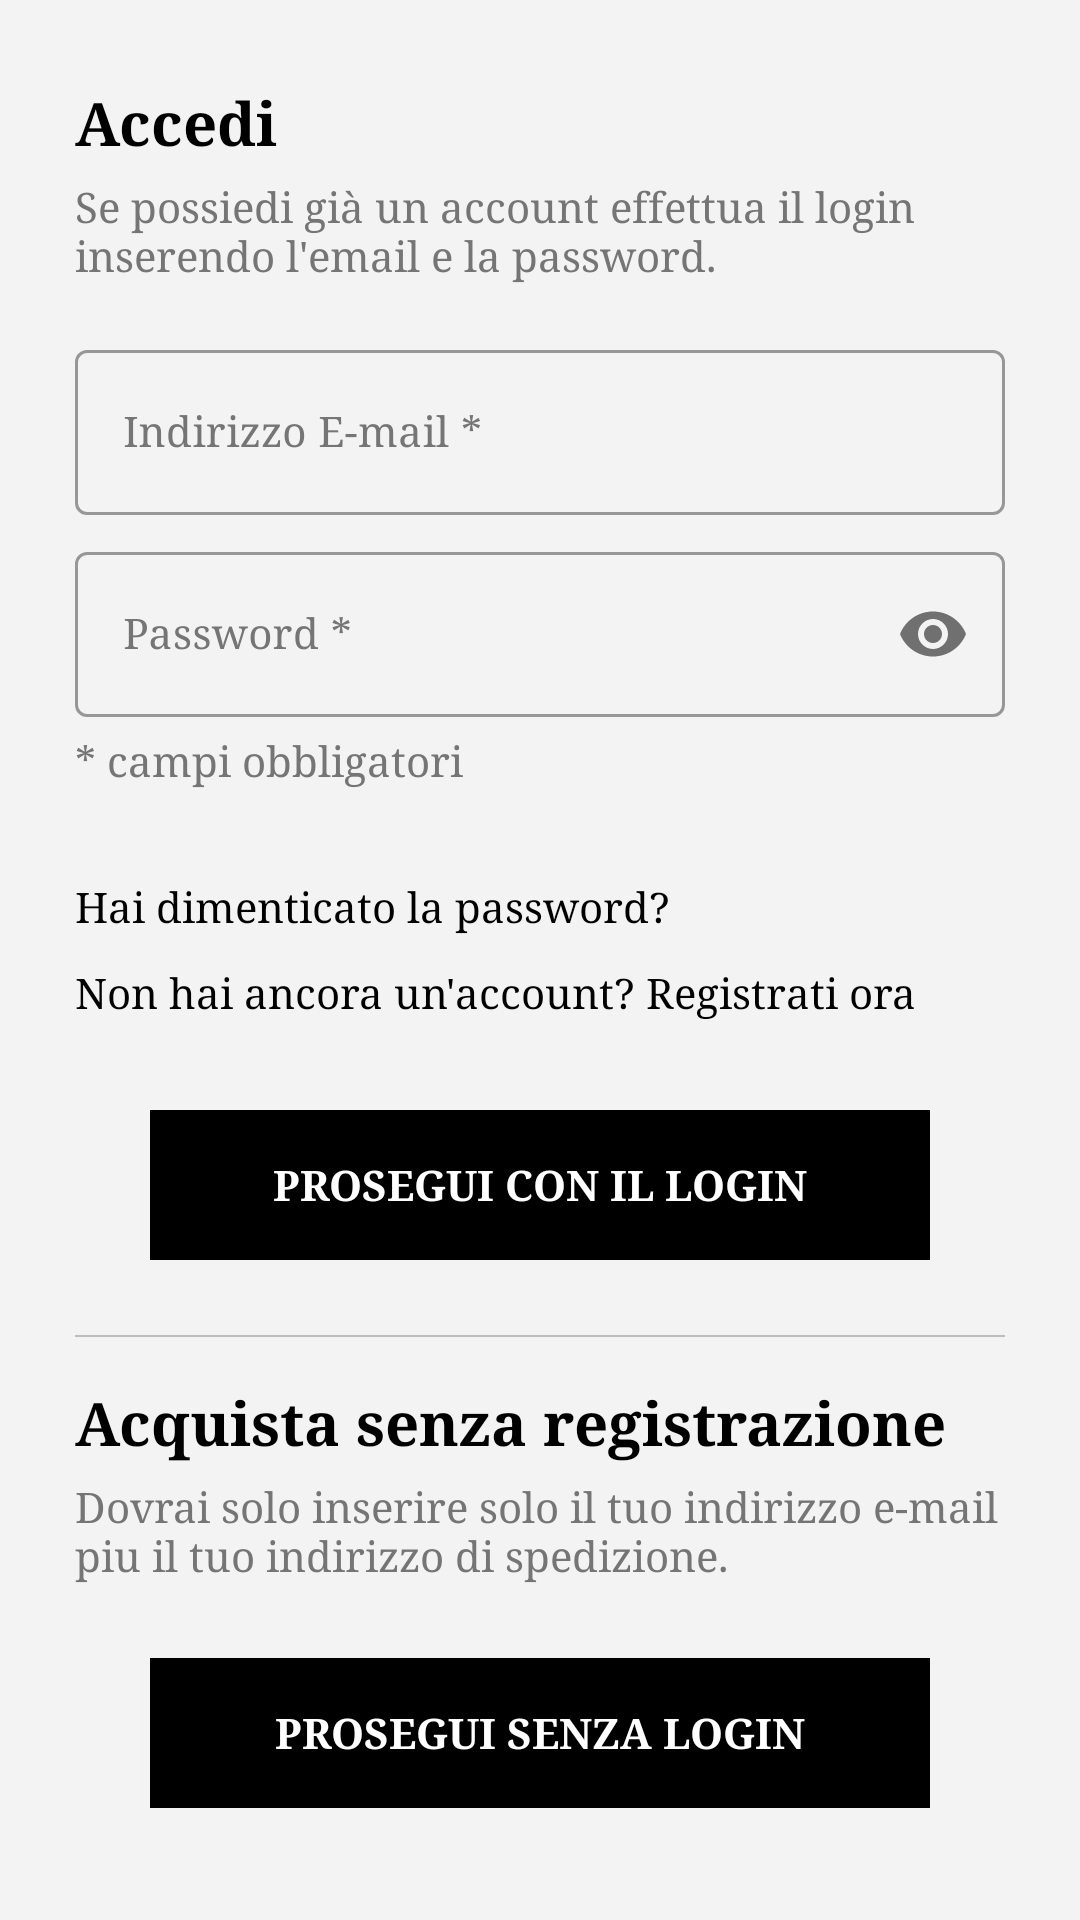

Produce the Android XML layout that renders to this screen, including the resource entries it uses.
<!-- AndroidManifest.xml: application theme AppTheme -->
<!-- res/layout/fragment_check_out_login.xml -->
<?xml version="1.0" encoding="utf-8"?>
<LinearLayout xmlns:android="http://schemas.android.com/apk/res/android"
    xmlns:app="http://schemas.android.com/apk/res-auto"
    android:id="@+id/ll_login"
    android:layout_width="match_parent"
    android:layout_height="match_parent"
    android:gravity="center"
    android:orientation="vertical"
    android:padding="25dp">

    <TextView
        android:layout_width="match_parent"
        android:layout_height="wrap_content"
        android:layout_marginTop="15dp"
        android:gravity="start"
        android:text="@string/login"
        android:textColor="@color/colorAccent"
        android:textSize="20sp"
        android:textStyle="bold" />

    <TextView
        android:layout_width="match_parent"
        android:layout_height="wrap_content"
        android:layout_marginTop="5dp"
        android:gravity="start"
        android:text="@string/se_possiedi_dia_un_account_effettua_il_login_inserendo_l_e_mail_e_la_password"
        android:textColor="@color/colorSecondaryText"
        android:textSize="14sp" />

    <com.google.android.material.textfield.TextInputLayout
        android:id="@+id/telEmail"
        style="@style/Widget.MaterialComponents.TextInputLayout.OutlinedBox"
        android:layout_width="match_parent"
        android:layout_height="wrap_content"
        android:layout_marginTop="15dp"
        android:hint="@string/email"
        android:inputType="textEmailAddress"
        android:textColorHint="@color/colorSecondaryText">
        

        <com.google.android.material.textfield.TextInputEditText
            android:id="@+id/etEmail"
            android:layout_width="match_parent"
            android:layout_height="55dp"
            android:imeOptions="actionNext"
            android:inputType="textEmailAddress|textNoSuggestions"
            android:maxLines="1"
            android:textColor="@color/colorSecondaryTextDark"
            android:textColorHint="@color/colorSecondaryText"
            android:textSize="14sp" />
    </com.google.android.material.textfield.TextInputLayout>

    <com.google.android.material.textfield.TextInputLayout
        android:id="@+id/telPassword"
        style="@style/Widget.MaterialComponents.TextInputLayout.OutlinedBox"
        android:layout_width="match_parent"
        android:layout_height="wrap_content"
        android:layout_marginTop="5dp"
        android:hint="@string/hint_password"
        android:inputType="textPassword"
        android:textColorHint="@color/colorSecondaryText"
        app:passwordToggleEnabled="true">

        <com.google.android.material.textfield.TextInputEditText
            android:id="@+id/etPassword"
            android:layout_width="match_parent"
            android:layout_height="55dp"
            android:imeOptions="actionDone"
            android:inputType="textPassword"
            android:maxLines="1"
            android:textColor="@color/colorSecondaryTextDark"
            android:textColorHint="@color/colorSecondaryText"
            android:textSize="14sp" />
    </com.google.android.material.textfield.TextInputLayout>

    <TextView
        android:id="@+id/tvRequiredTag"
        android:layout_width="wrap_content"
        android:layout_height="wrap_content"
        android:layout_gravity="start"
        android:layout_marginTop="5dp"
        android:layout_marginBottom="5dp"
        android:gravity="start"
        android:text="@string/Required_tag"
        android:textColor="@color/colorSecondaryText"
        android:textSize="14sp"
        android:visibility="visible" />

    <TextView
        android:id="@+id/tvForgotPassword"
        android:layout_width="wrap_content"
        android:layout_height="wrap_content"
        android:layout_gravity="start"
        android:layout_marginTop="25dp"
        android:layout_marginBottom="5dp"
        android:gravity="start"
        android:text="@string/forgot_password"
        android:textColor="@color/colorPrimary"
        android:textSize="14sp"
        android:visibility="visible" />

    <TextView
        android:id="@+id/tvCreateNewAccount"
        android:layout_width="match_parent"
        android:layout_height="wrap_content"
        android:layout_marginTop="5dp"
        android:layout_marginBottom="5dp"
        android:gravity="start"
        android:text="@string/don_t_have_an_account_register_here"
        android:textColor="@color/colorPrimary"
        android:textSize="14sp" />

    <TextView
        android:id="@+id/btnLogin"
        android:layout_width="match_parent"
        android:layout_height="50dp"
        android:layout_margin="25sp"
        android:background="@color/colorPrimary"
        android:gravity="center"
        android:text="PROSEGUI CON IL LOGIN"
        android:textColor="@color/white"
        android:textSize="14sp"
        android:textStyle="bold" />

    
    <LinearLayout
        android:layout_width="match_parent"
        android:layout_height="0.5dp"
        android:background="@color/colorDivider" />

    <TextView
        android:layout_width="match_parent"
        android:layout_height="wrap_content"
        android:layout_marginTop="15dp"
        android:gravity="start"
        android:text="@string/acquista_senza_registrazione"
        android:textColor="@color/colorAccent"
        android:textSize="20sp"
        android:textStyle="bold" />

    <TextView
        android:layout_width="match_parent"
        android:layout_height="wrap_content"
        android:layout_marginTop="5dp"
        android:gravity="start"
        android:text="@string/dovrai_solo_inserire_solo_il_tuo_indirizzo_e_mail_piu_il_tuo_indirizzo_di_spedizione"
        android:textColor="@color/colorSecondaryText"
        android:textSize="14sp" />

    <TextView
        android:id="@+id/btnGuest"
        android:layout_width="match_parent"
        android:layout_height="50dp"
        android:layout_margin="25sp"
        android:background="@color/colorPrimary"
        android:gravity="center"
        android:text="PROSEGUI SENZA LOGIN"
        android:textColor="@color/white"
        android:textSize="14sp"
        android:textStyle="bold" />

</LinearLayout>


    
<!-- resources referenced by this layout -->
<resources>
  <color name="colorAccent">#000000</color>
  <color name="colorDivider">#BDBDBD</color>
  <color name="colorPrimary">#000000</color>
  <color name="colorSecondaryText">#757575</color>
  <color name="colorSecondaryTextDark">#333333</color>
  <color name="white">#FFFFFF</color>
  <string name="Required_tag">* campi obbligatori</string>
  <string name="acquista_senza_registrazione">Acquista senza registrazione</string>
  <string name="don_t_have_an_account_register_here">Non hai ancora un\'account? Registrati ora </string>
  <string name="dovrai_solo_inserire_solo_il_tuo_indirizzo_e_mail_piu_il_tuo_indirizzo_di_spedizione">Dovrai solo inserire solo il tuo indirizzo e-mail piu il tuo indirizzo di spedizione.</string>
  <string name="email">Indirizzo E-mail *</string>
  <string name="forgot_password">Hai dimenticato la password? </string>
  <string name="hint_password">Password *</string>
  <string name="login">Accedi</string>
  <string name="se_possiedi_dia_un_account_effettua_il_login_inserendo_l_e_mail_e_la_password">Se possiedi già un account effettua il login inserendo l\'email e la password.</string>
  <style name="AppTheme" parent="Theme.MaterialComponents.Light.DarkActionBar">
          
          <item name="colorPrimary">@color/colorPrimary</item>
          <item name="colorPrimaryDark">@color/colorPrimaryDark</item>
          <item name="colorAccent">@color/colorAccent</item>
          <item name="android:textColorSecondary">@color/colorPrimary</item>
          <item name="drawerArrowStyle">@style/DrawerArrowStyle</item>
          <item name="listPreferredItemHeightSmall">45dp</item>
          <item name="android:windowContentOverlay">@null
          </item> 
           
          <item name="android:textColorHint">@android:color/white
          </item> 
          <item name="android:editTextColor">@android:color/white
          </item> 
          <item name="android:typeface">serif</item>
          <item name="bottomSheetDialogTheme">@style/AppBottomSheetDialogTheme</item>
          <item name="android:colorBackground">@color/background</item>
          <item name="textAppearanceCaption">@style/TextAppearance.Caption</item>
          <item name="android:listDivider">@android:color/transparent</item>
      </style>
  <color name="colorPrimaryDark">#000000</color>
  <style name="DrawerArrowStyle" parent="Widget.AppCompat.DrawerArrowToggle">
          <item name="spinBars">true</item>
          <item name="color">@color/colorPrimary</item>
      </style>
  <style name="AppBottomSheetDialogTheme" parent="Theme.Design.Light.BottomSheetDialog">
          <item name="bottomSheetStyle">@style/AppModalStyle</item>
          <item name="colorPrimary">@color/colorPrimary</item>
          <item name="colorPrimaryDark">@color/colorPrimaryDark</item>
          <item name="colorAccent">@color/colorAccent</item>
      </style>
  <color name="background">#f3f3f3</color>
  <style name="TextAppearance.Caption" parent="TextAppearance.MaterialComponents.Caption">
          <item name="fontFamily">@fonts/Montserrat-Light</item>
          <item name="android:textStyle">normal</item>
          <item name="android:textAllCaps">false</item>
          <item name="android:textSize">16sp</item>
          <item name="android:letterSpacing">0</item>
      </style>
  <style name="AppModalStyle" parent="Widget.Design.BottomSheet.Modal">
          <item name="android:background">@drawable/back_rounded_invert</item>
      </style>
  <!-- drawable back_rounded_invert (drawable) -->
  <?xml version="1.0" encoding="UTF-8"?>
  <shape xmlns:android="http://schemas.android.com/apk/res/android"
      android:shape="rectangle">
  
      <stroke
          android:width="1dp"
          android:color="#ff5722" />
  
      <solid android:color="#FFF" />
      <corners
          android:topLeftRadius="16dp"
          android:topRightRadius="16dp" />
  
      
  
  </shape>
</resources>
